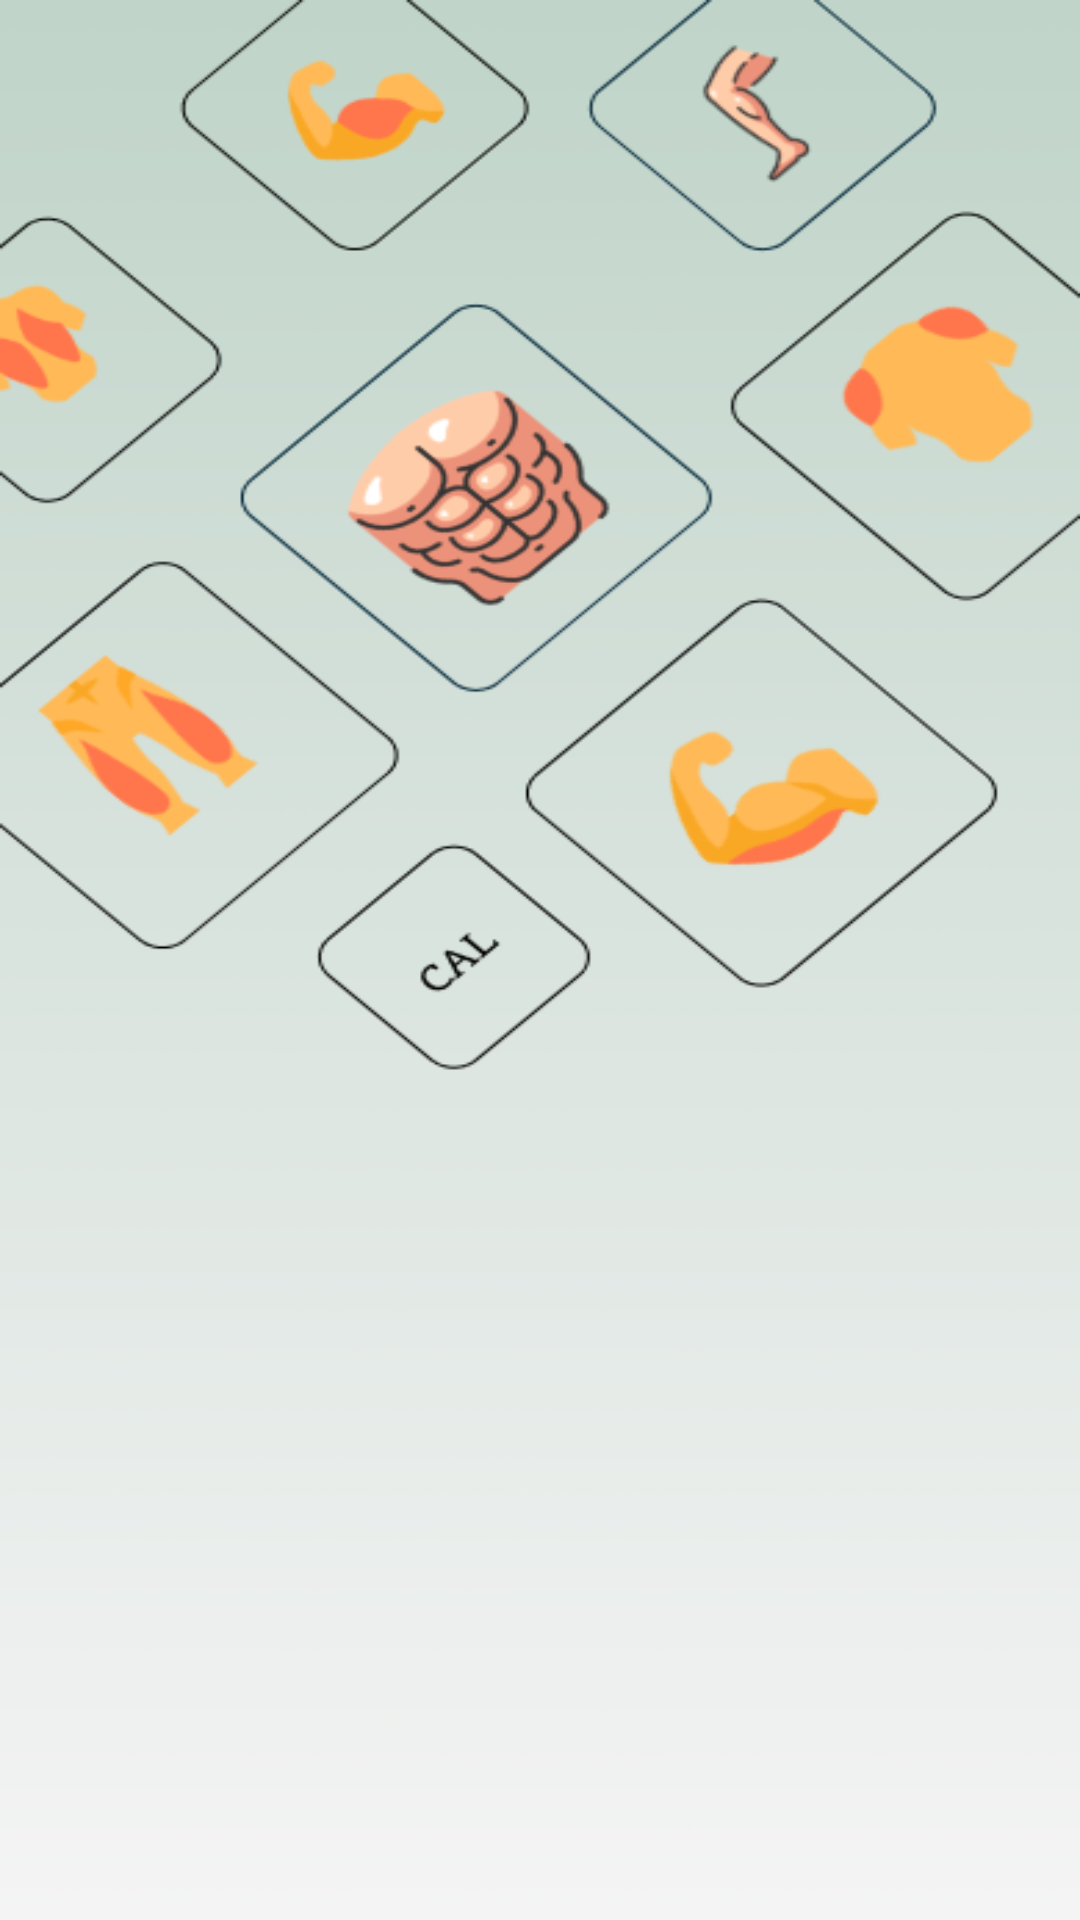

Produce the Android XML layout that renders to this screen, including the resource entries it uses.
<!-- AndroidManifest.xml: application theme Theme.BuildersLog -->
<!-- res/layout/activity_splash_screen.xml -->
<?xml version="1.0" encoding="utf-8"?>
<androidx.constraintlayout.widget.ConstraintLayout xmlns:android="http://schemas.android.com/apk/res/android"
    xmlns:app="http://schemas.android.com/apk/res-auto"
    xmlns:tools="http://schemas.android.com/tools"
    android:layout_width="match_parent"
    android:layout_height="match_parent"
    android:background="@drawable/landing_page"
    tools:context=".SplashScreen"/>
<!-- resources referenced by this layout -->
<resources>
  <!-- drawable landing_page: png bitmap (drawable, 61155 bytes) -->
  <style name="Theme.BuildersLog" parent="Theme.Material3.Light">
          
          <item name="colorPrimary">@color/dark_blue</item>
          <item name="colorPrimaryVariant">@color/mid_dark_blue</item>
          <item name="colorOnPrimary">@color/white</item>
          
          <item name="colorSecondary">@color/teal_200</item>
          <item name="colorSecondaryVariant">@color/teal_700</item>
          <item name="colorOnSecondary">@color/black</item>
          
          <item name="android:statusBarColor" tools:targetApi="l">?attr/colorPrimaryVariant</item>
          
  
          <item name="android:windowContentTransitions">true</item>
      </style>
  <color name="dark_blue">#002539</color>
  <color name="mid_dark_blue">#285768</color>
  <color name="white">#FFFFFF</color>
  <color name="teal_200">#FF03DAC5</color>
  <color name="teal_700">#FF018786</color>
  <color name="black">#FF000000</color>
</resources>
